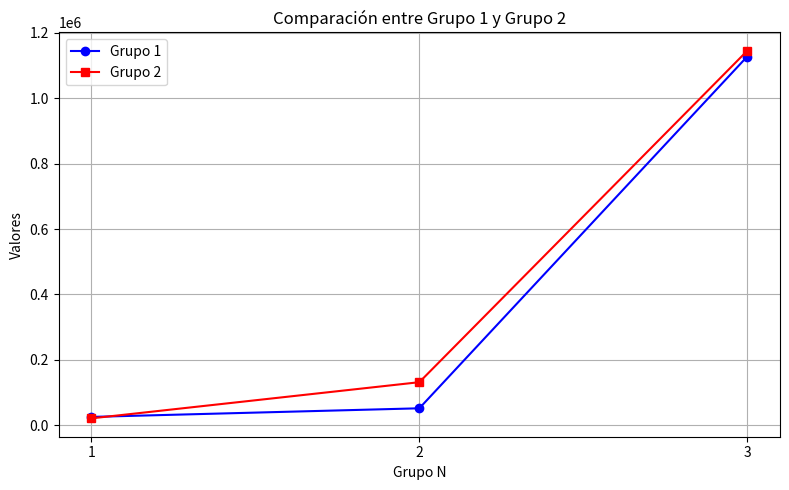

Recreate this plot in Python.
import matplotlib.pyplot as plt

# Datos
grupoN = [1, 2, 3]  # Valores del eje x
grupo1 = [25270, 51614, 1127754]
grupo2 = [20869, 131466, 1145321]

# Crear gráfico
plt.figure(figsize=(8, 5))

# Trazar líneas para cada grupo
plt.plot(grupoN, grupo1, marker='o', color='blue', label='Grupo 1')
plt.plot(grupoN, grupo2, marker='s', color='red', label='Grupo 2')

# Etiquetas
plt.xlabel('Grupo N')
plt.ylabel('Valores')
plt.title('Comparación entre Grupo 1 y Grupo 2')
plt.xticks(grupoN)  # Asegurar que los puntos del eje x sean exactamente los de grupoN
plt.legend()
plt.grid(True)

# Mostrar gráfico
plt.tight_layout()
plt.tight_layout()
plt.savefig('grafico.png') 
